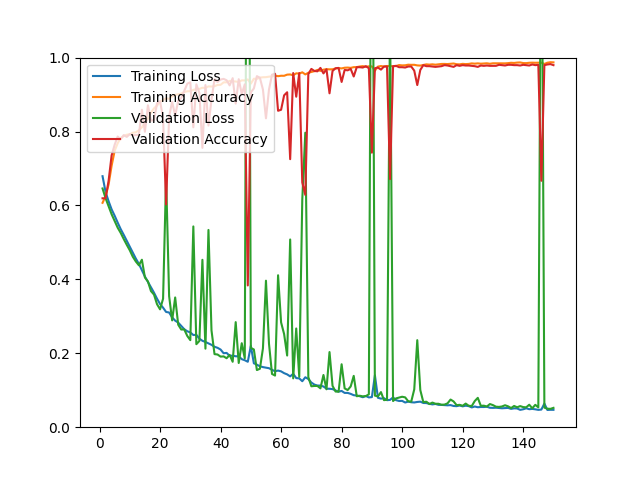

The file beside this chart, header and first rows:
epoch, loss, acc, val_loss, val_acc
1, 0.6791, 0.6071, 0.6459, 0.6193
2, 0.6365, 0.6249, 0.6196, 0.6193
3, 0.6114, 0.6565, 0.5978, 0.6667
4, 0.5893, 0.7076, 0.5761, 0.7354
5, 0.5722, 0.7478, 0.5576, 0.7642
6, 0.5536, 0.7682, 0.5398, 0.7864
7, 0.5359, 0.7828, 0.5257, 0.7790
8, 0.5205, 0.7877, 0.5091, 0.7902
9, 0.5043, 0.7913, 0.4935, 0.7855
10, 0.4875, 0.7926, 0.4787, 0.7929
11, 0.4725, 0.7968, 0.4612, 0.7902
12, 0.4562, 0.7979, 0.4483, 0.7902
13, 0.4420, 0.8034, 0.4381, 0.7911
14, 0.4250, 0.8115, 0.4531, 0.8589
15, 0.4076, 0.8243, 0.4051, 0.7994
16, 0.3929, 0.8347, 0.3942, 0.8709
17, 0.3787, 0.8510, 0.3683, 0.8292
18, 0.3640, 0.8625, 0.3588, 0.8310
19, 0.3477, 0.8703, 0.3328, 0.8765
20, 0.3332, 0.8799, 0.3189, 0.8821
21, 0.3234, 0.8852, 0.3476, 0.8366
22, 0.3118, 0.8899, 0.6771, 0.6026
23, 0.3104, 0.8885, 0.3545, 0.8412
24, 0.2971, 0.8949, 0.2890, 0.8802
25, 0.2883, 0.8991, 0.3510, 0.8431
26, 0.2830, 0.9009, 0.2773, 0.8830
27, 0.2739, 0.9026, 0.2643, 0.8904
28, 0.2651, 0.9068, 0.2645, 0.9099
29, 0.2595, 0.9089, 0.2469, 0.9294
30, 0.2565, 0.9091, 0.2355, 0.9331
31, 0.2494, 0.9126, 0.5432, 0.8115
32, 0.2499, 0.9146, 0.2246, 0.9276
33, 0.2395, 0.9153, 0.2333, 0.9044
34, 0.2338, 0.9184, 0.4529, 0.7558
35, 0.2306, 0.9180, 0.2125, 0.9257
36, 0.2269, 0.9221, 0.5337, 0.8162
37, 0.2229, 0.9217, 0.2620, 0.8858
38, 0.2176, 0.9226, 0.1977, 0.9415
39, 0.2148, 0.9260, 0.1967, 0.9341
40, 0.2101, 0.9264, 0.1910, 0.9406
41, 0.2002, 0.9330, 0.1916, 0.9424
42, 0.2010, 0.9332, 0.1866, 0.9387
43, 0.1930, 0.9370, 0.1956, 0.9248
44, 0.1936, 0.9359, 0.1770, 0.9443
45, 0.1919, 0.9353, 0.2843, 0.8756
46, 0.1918, 0.9342, 0.1737, 0.9415
47, 0.1841, 0.9384, 0.2273, 0.9016
48, 0.1812, 0.9383, 0.1865, 0.9276
49, 0.1770, 0.9409, 2.409, 0.3835
50, 0.2201, 0.9295, 0.2145, 0.9062
51, 0.1729, 0.9428, 0.2103, 0.9164
52, 0.1692, 0.9424, 0.1546, 0.9499
53, 0.1648, 0.9459, 0.1581, 0.9452
54, 0.1626, 0.9468, 0.2132, 0.9136
55, 0.1610, 0.9471, 0.3964, 0.8357
56, 0.1596, 0.9484, 0.2260, 0.9136
57, 0.1552, 0.9492, 0.1441, 0.9536
58, 0.1514, 0.9514, 0.1397, 0.9564
59, 0.1532, 0.9497, 0.4111, 0.8561
60, 0.1511, 0.9509, 0.2835, 0.8589
... 90 more rows
